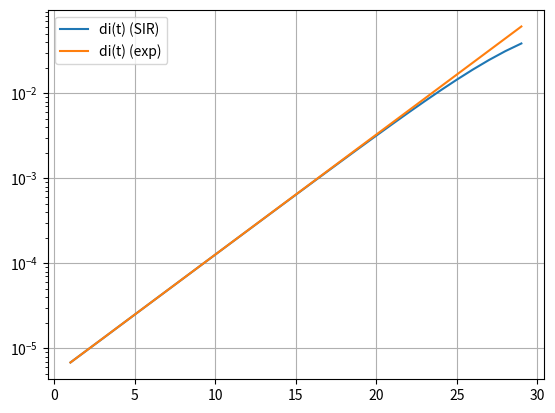

Python code for this plot:
"""Löst das SIR-Modell mit konstanten Parametern numerisch mit scipy. Außerdem
wird gezeigt, dass das Exponentialmodell über einen langen Zeitraum das Ausbreitungs-
verhalten angemessen beschreibt, im Vergleich zum SIR-Modell.
"""
import matplotlib.pyplot as plt
import numpy as np
from scipy.integrate import odeint

############## Konstanten ##############
N = 30 # Anzahl betrachteter Tage
R_0 = 2.3 # Reproduktionszahl R0
d = 4.0 # mittlere Generationszeit
i0 = 10e-6 # Initialer Anteil der Infizierten
t = np.linspace(0, N-1, N) # Betrachteter Zeitraum, wobei an Tag 0 der Anteil an Infizierten gerade i0 ist

############## Numerische Lösung des SIR-Modells ##############
def sir(y, t):
    global R_0, d

    S, I, R = y

    ds = -R_0/d * I * S
    di = +R_0/d * I * S - I/d
    dr = + I/d

    return [ds, di, dr]

sol = odeint(sir, [1-i0, i0, 0.0], t)
s, i, r = sol[:, 0], sol[:, 1], sol[:, 2]

############## Anzahl der Neuinfizierten aus SIR-Modell ##############
# Die täglichen Neuinfektionen können nicht direkt aus den Infektionszahlen
# abgeleitet werden. Stattdessen ergibt sich die negative Änderung am 
# Susceptible-Anteil als Wert der Neuinfektionen.
neu = np.zeros(N-1)
for j in range(N-1):
    neu[j] = -(s[j+1]-s[j])

############## Anzahl der Neuinfizierten aus Exponentialmodell ##############
# Der Vorfaktor `alpha` dient zur Anpassung der Zahl der Neuinfektionen
# an die Werte, die aus dem SIR-Modell berechnet werden. Neuinfektionen 
# ergeben sich immer als Differenz aus heutigem und gestrigem Susceptible-Anteil.
# Dementsprechend liegen die ersten Neuinfektionen an Tag 1 vor. Also muss der
# Vorfaktor so angepasst werden, dass dieser erste Wert der Neuinfektionen
# exakt getroffen wird. 
alpha = neu[0]/np.exp((R_0-1)/d)
neu_infiziert_exp = alpha*np.exp(((R_0)-1)/d * (t[:]))

############## Ergebnisse anzeigen ##############
plt.plot(t[1:], neu, label="di(t) (SIR)")
plt.plot(t[1:], neu_infiziert_exp[1:], label="di(t) (exp)")

plt.yscale('log')
plt.legend(loc="upper left")
plt.grid()
plt.show()